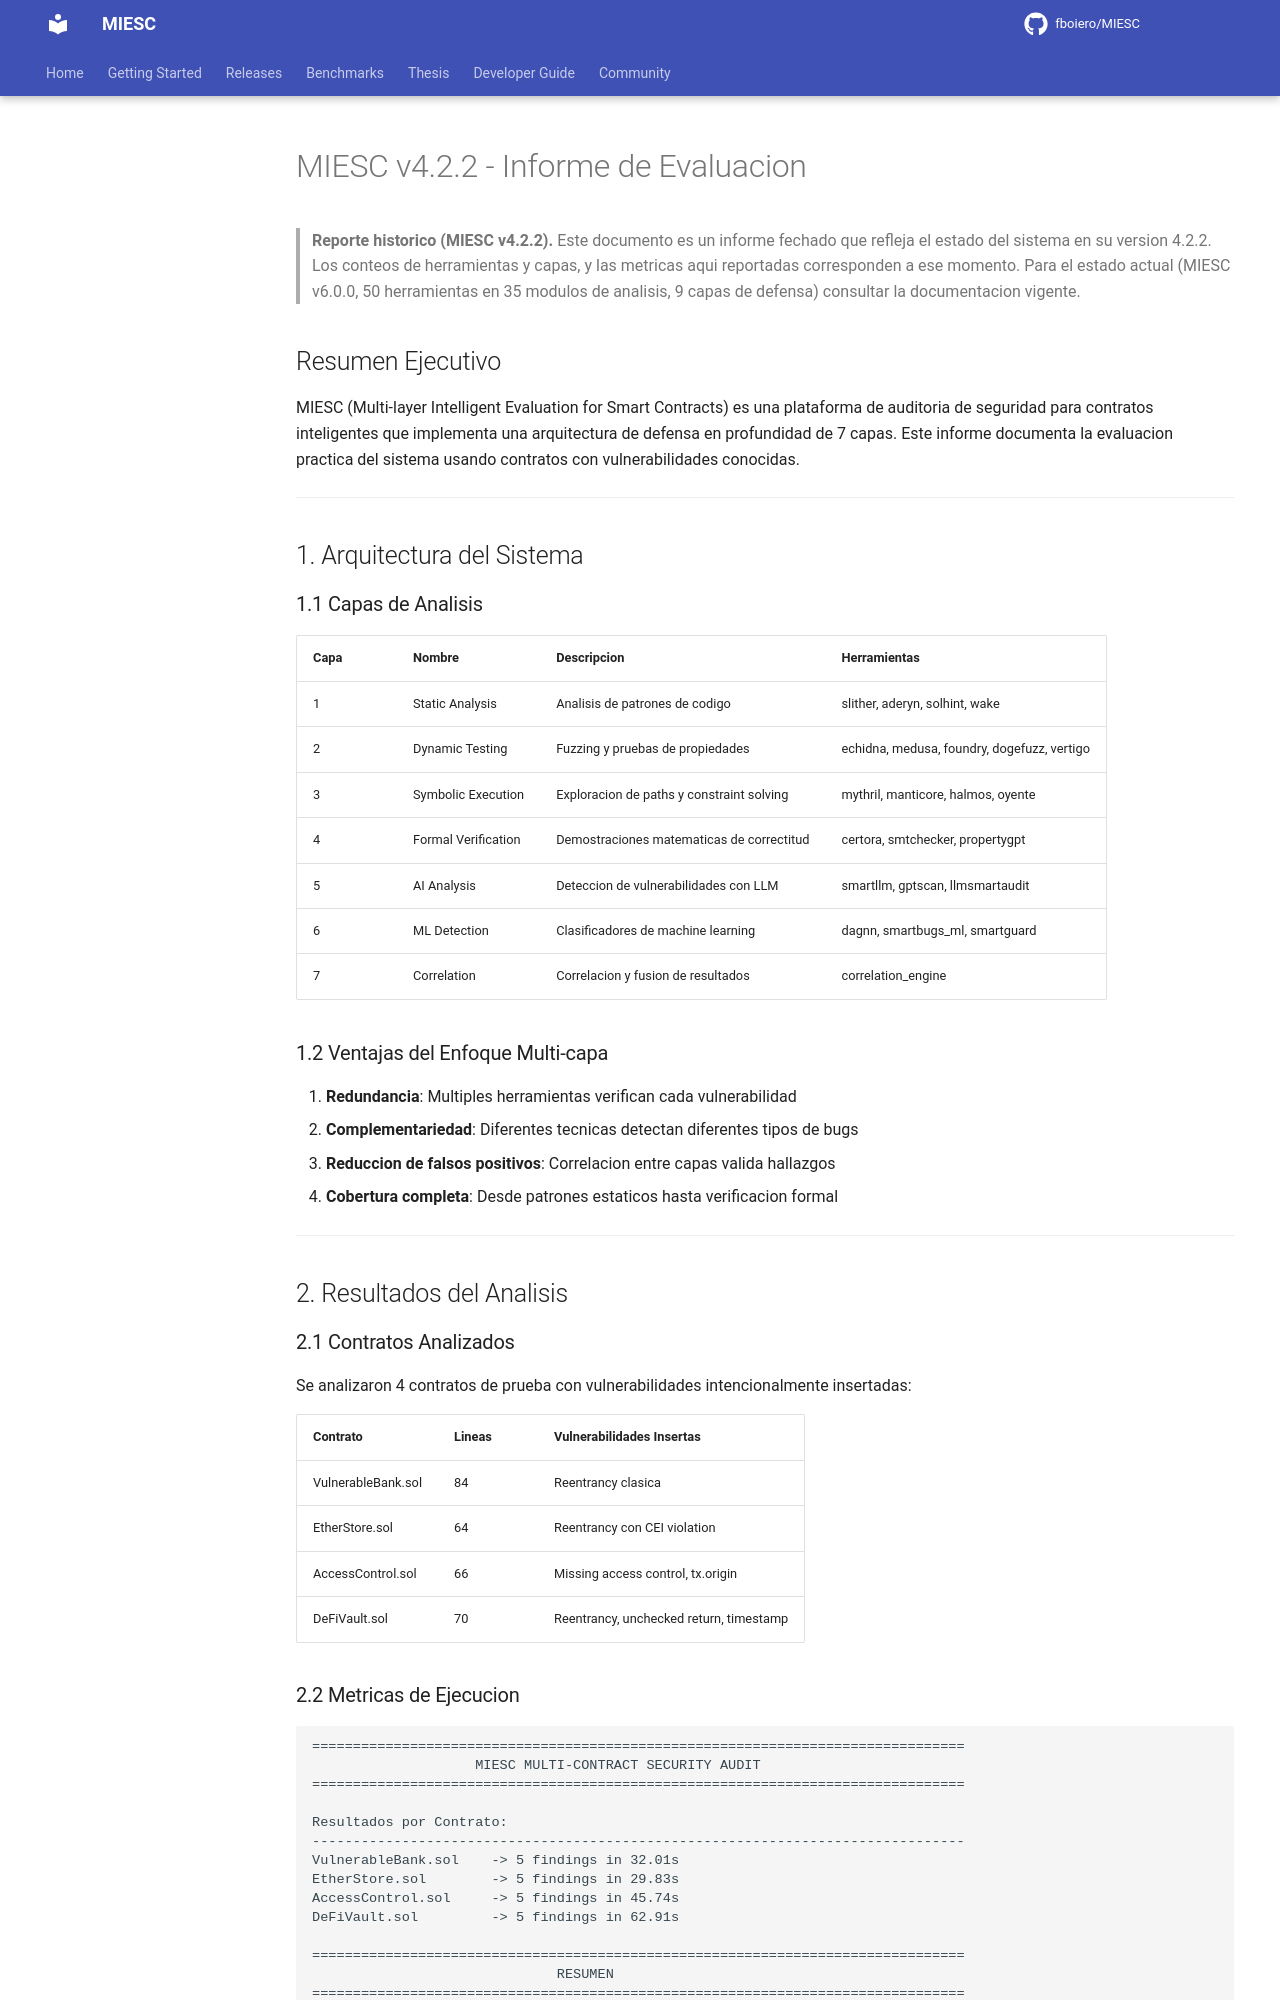

repository: fboiero/MIESC · page: archive/MIESC_Evaluation_Report/index.html · generator: jekyll

# MIESC v4.2.2 - Informe de Evaluacion

> **Reporte historico (MIESC v4.2.2).** Este documento es un informe fechado que
> refleja el estado del sistema en su version 4.2.2. Los conteos de herramientas y
> capas, y las metricas aqui reportadas corresponden a ese momento. Para el estado
> actual (MIESC v6.0.0, 50 herramientas en 35 modulos de analisis, 9 capas de
> defensa) consultar la documentacion vigente.

## Resumen Ejecutivo

MIESC (Multi-layer Intelligent Evaluation for Smart Contracts) es una plataforma de auditoria de seguridad para contratos inteligentes que implementa una arquitectura de defensa en profundidad de 7 capas. Este informe documenta la evaluacion practica del sistema usando contratos con vulnerabilidades conocidas.

---

## 1. Arquitectura del Sistema

### 1.1 Capas de Analisis

| Capa | Nombre | Descripcion | Herramientas |
|------|--------|-------------|--------------|
| 1 | Static Analysis | Analisis de patrones de codigo | slither, aderyn, solhint, wake |
| 2 | Dynamic Testing | Fuzzing y pruebas de propiedades | echidna, medusa, foundry, dogefuzz, vertigo |
| 3 | Symbolic Execution | Exploracion de paths y constraint solving | mythril, manticore, halmos, oyente |
| 4 | Formal Verification | Demostraciones matematicas de correctitud | certora, smtchecker, propertygpt |
| 5 | AI Analysis | Deteccion de vulnerabilidades con LLM | smartllm, gptscan, llmsmartaudit |
| 6 | ML Detection | Clasificadores de machine learning | dagnn, smartbugs_ml, smartguard |
| 7 | Correlation | Correlacion y fusion de resultados | correlation_engine |

### 1.2 Ventajas del Enfoque Multi-capa

1. **Redundancia**: Multiples herramientas verifican cada vulnerabilidad
2. **Complementariedad**: Diferentes tecnicas detectan diferentes tipos de bugs
3. **Reduccion de falsos positivos**: Correlacion entre capas valida hallazgos
4. **Cobertura completa**: Desde patrones estaticos hasta verificacion formal

---

## 2. Resultados del Analisis

### 2.1 Contratos Analizados

Se analizaron 4 contratos de prueba con vulnerabilidades intencionalmente insertadas:

| Contrato | Lineas | Vulnerabilidades Insertas |
|----------|--------|---------------------------|
| VulnerableBank.sol | 84 | Reentrancy clasica |
| EtherStore.sol | 64 | Reentrancy con CEI violation |
| AccessControl.sol | 66 | Missing access control, tx.origin |
| DeFiVault.sol | 70 | Reentrancy, unchecked return, timestamp |
